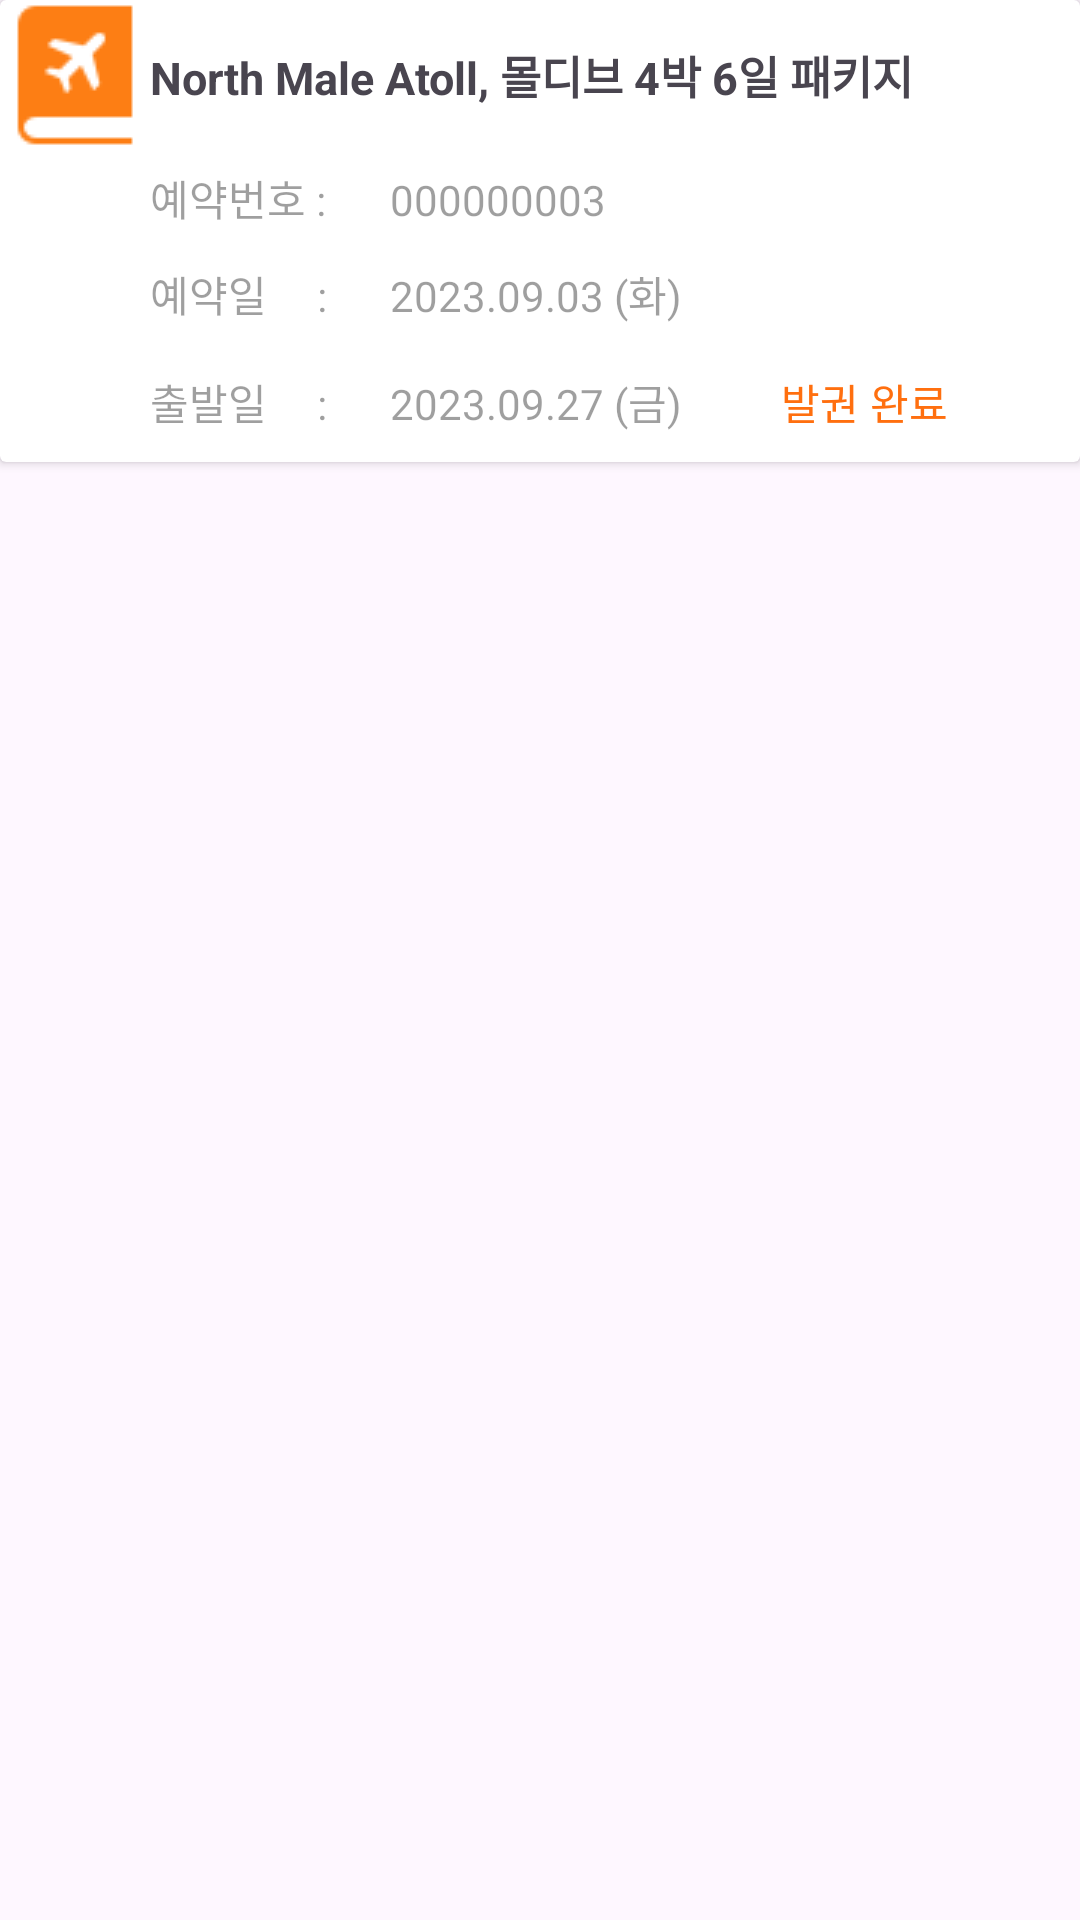

Layout XML and referenced resources for this Android screen:
<!-- AndroidManifest.xml: application theme Theme.SecondMiniProject -->
<!-- res/layout/fragment_reservation_list_card.xml -->
<?xml version="1.0" encoding="utf-8"?>
<androidx.constraintlayout.widget.ConstraintLayout xmlns:android="http://schemas.android.com/apk/res/android"
    xmlns:app="http://schemas.android.com/apk/res-auto"
    xmlns:tools="http://schemas.android.com/tools"
    android:layout_width="match_parent"
    android:layout_height="match_parent"
    tools:context=".ui.reservation.ReservationListCardFragment" >

    <androidx.cardview.widget.CardView
        android:layout_width="match_parent"
        android:layout_height="wrap_content"
        android:background="@drawable/border">

        <LinearLayout
            android:layout_width="match_parent"
            android:layout_height="match_parent"
            android:orientation="vertical">

            <LinearLayout
                android:layout_width="match_parent"
                android:layout_height="match_parent"
                android:orientation="horizontal">

                <TextView
                    android:id="@+id/reservation_list_title"
                    android:layout_width="wrap_content"
                    android:layout_height="50dp"
                    android:drawableLeft="@drawable/ic_travel_orange"
                    android:gravity="center_vertical"
                    android:text="North Male Atoll, 몰디브 4박 6일 패키지"
                    android:textSize="15dp"
                    android:textStyle="bold" />

            </LinearLayout>

            <LinearLayout
                android:layout_width="match_parent"
                android:layout_height="match_parent"
                android:orientation="horizontal">

                <TextView
                    android:layout_width="70dp"
                    android:layout_height="32dp"
                    android:text="예약번호 : "
                    android:layout_marginLeft="50dp"
                    android:gravity="center_vertical"
                    android:textColor="#60000000"/>
                <TextView
                    android:id="@+id/reservation_list_number"
                    android:layout_width="wrap_content"
                    android:layout_height="30dp"
                    android:text="000000003  "
                    android:layout_marginLeft="10dp"
                    android:gravity="center_vertical"
                    android:textColor="#60000000"/>
            </LinearLayout>

            <LinearLayout
                android:layout_width="match_parent"
                android:layout_height="match_parent"
                android:orientation="horizontal">

                <TextView

                    android:layout_width="70dp"
                    android:layout_height="32dp"
                    android:text="예약일     : "
                    android:layout_marginLeft="50dp"
                    android:gravity="center_vertical"
                    android:textColor="#60000000"/>
                <TextView
                    android:id="@+id/reservation_list_reservation_day"
                    android:layout_width="wrap_content"
                    android:layout_height="30dp"
                    android:text="2023.09.03 (화)"
                    android:layout_marginLeft="10dp"
                    android:gravity="center_vertical"
                    android:textColor="#60000000"/>
            </LinearLayout>

            <LinearLayout
                android:layout_width="match_parent"
                android:layout_height="match_parent"
                android:orientation="horizontal">

                <TextView

                    android:layout_width="70dp"
                    android:layout_height="30dp"
                    android:text="출발일     : "
                    android:layout_marginLeft="50dp"
                    android:gravity="center_vertical"
                    android:textColor="#60000000"/>
                <TextView
                    android:id="@+id/reservation_list_start_day"
                    android:layout_width="wrap_content"
                    android:layout_height="30dp"
                    android:text="2023.09.27 (금)"
                    android:layout_marginLeft="10dp"
                    android:gravity="center_vertical"
                    android:textColor="#60000000"/>

                <Space
                    android:layout_width="wrap_content"
                    android:layout_height="wrap_content"
                    android:layout_weight="1" />

                <Button
                    android:id="@+id/reservation_list_reservation_state"
                    style="?attr/materialButtonOutlinedStyle"
                    android:layout_width="wrap_content"
                    android:layout_height="40dp"
                    android:layout_marginEnd="20dp"
                    android:text="발권 완료"

                    android:textColor="#ff6f0f"
                    app:strokeColor="#FF6F0F" />
            </LinearLayout>
        </LinearLayout>
    </androidx.cardview.widget.CardView>
</androidx.constraintlayout.widget.ConstraintLayout>
<!-- resources referenced by this layout -->
<resources>
  <!-- drawable border (drawable) -->
  <?xml version="1.0" encoding="utf-8"?>
  <shape xmlns:android="http://schemas.android.com/apk/res/android"
      android:padding = "10dp"
      android:shape="rectangle">
  
      <stroke android:width="2dp"
          android:color="#30000000"/>
  
  
      <solid android:color="#FFFFFF"/>
  
  
  </shape>
  <!-- drawable ic_travel_orange: png bitmap (drawable, 742 bytes) -->
  <style name="Theme.SecondMiniProject" parent="Base.Theme.SecondMiniProject" />
  <style name="Base.Theme.SecondMiniProject" parent="Theme.Material3.DayNight.NoActionBar">
          
          
          
          
          <item name="android:windowLightStatusBar">true</item>
      </style>
</resources>
